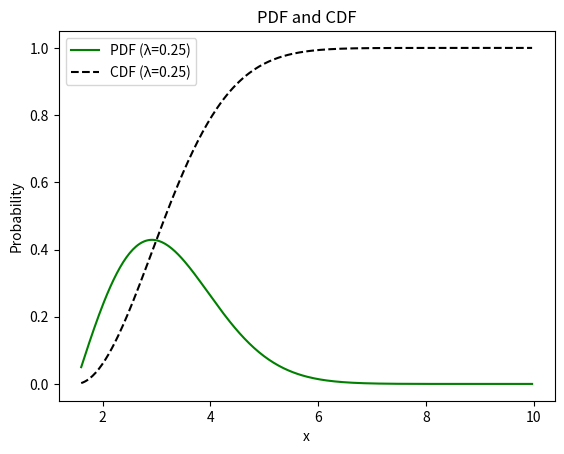

The script that saved this image:
import numpy as np
import matplotlib.pyplot as plt
from scipy.integrate import quad

class Santa:
    def __init__(self, lmbda, mu):
        self.lmbda = lmbda
        self.mu = mu
    
    def pdf(self, x):
        if x <= self.mu:
            return 0  
        return 2 * self.lmbda * (x - self.mu) * np.exp(-self.lmbda * ((x - self.mu) ** 2))
    
    def cdf(self, x):
        if x <= self.mu:
            return 0  
        result, _ = quad(self.pdf, self.mu, x)
        return result

    def integrand(self,x):
        return  x * self.pdf(x)

    def inverseTransform(self, num_samples=5000):
        samples = []
        for _ in range(num_samples):
            u = np.random.uniform(0, 1)  
            left = self.mu
            right = 10
              
            while right - left > 1e-6:  
                mid = (left + right) / 2
                if self.cdf(mid) < u:
                    left = mid
                else:
                    right = mid
            samples.append((left + right) / 2)
        return np.array(samples)

    def plot(self):
        x_values = np.arange(self.mu + 0.1,10,0.03) 
        pdf_values = [self.pdf(x) for x in x_values]
        cdf_values = [self.cdf(x) for x in x_values]

        plt.plot(x_values, pdf_values, label=f'PDF (λ={self.lmbda})', color='green')
        plt.plot(x_values, cdf_values, label=f'CDF (λ={self.lmbda})', color='black', linestyle='dashed')
        plt.legend()
        plt.title('PDF and CDF')
        plt.xlabel('x')
        plt.ylabel('Probability')
        plt.show()

lmbda = 0.25
mu = 1.5
deer = Santa(lmbda, mu)

deer.plot()
samples = deer.inverseTransform()
sample_mean = np.mean(samples)
population_mean, _ = quad(deer.integrand, mu, 10)

print(sample_mean)
print(population_mean)


